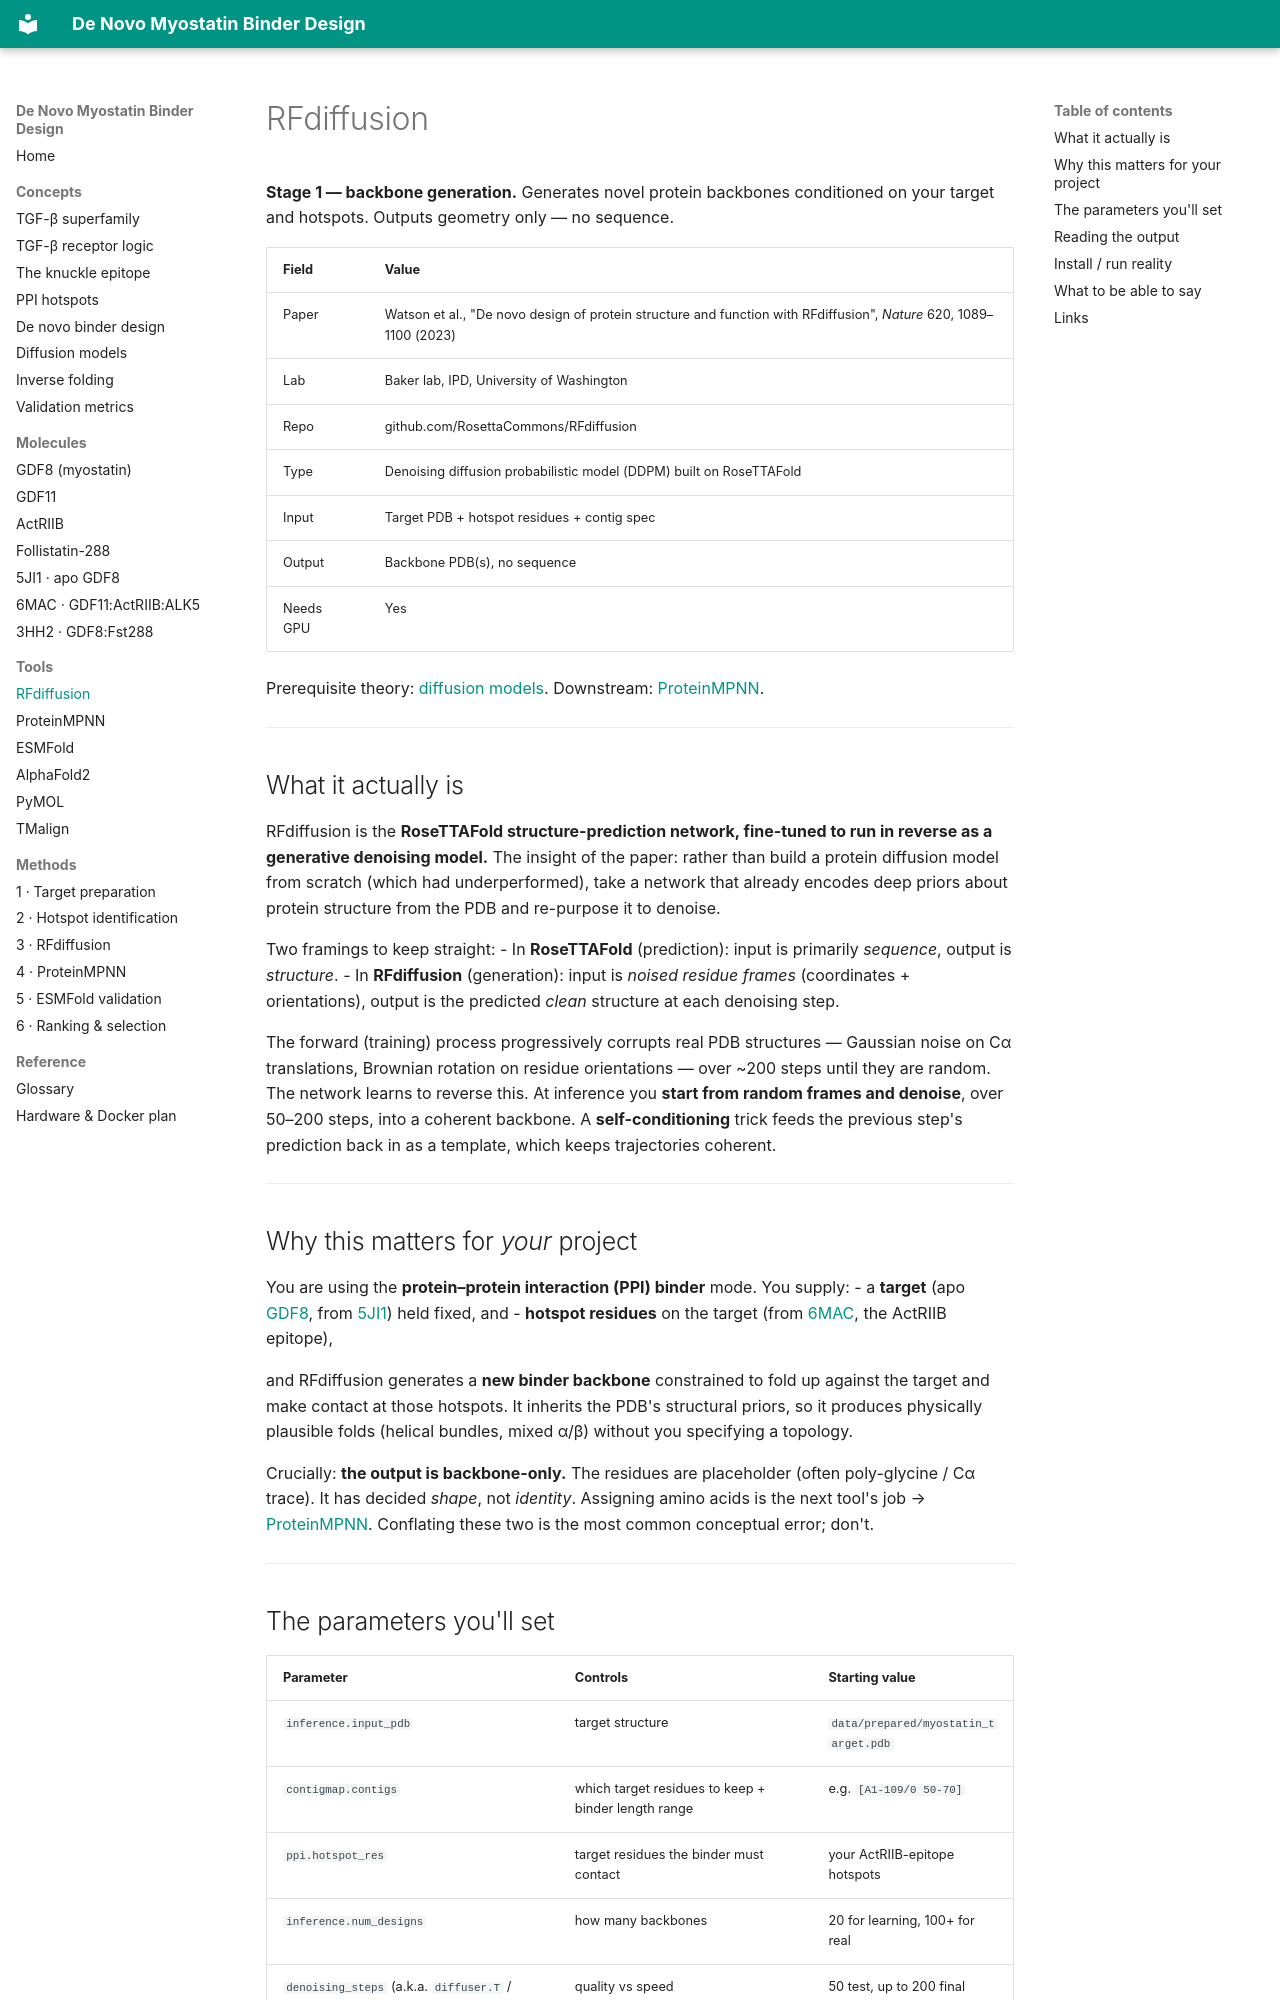

repository: beleonattila/myostatin-binder-design · page: tools/RFdiffusion/index.html · generator: mkdocs

# RFdiffusion

**Stage 1 — backbone generation.** Generates novel protein backbones conditioned on your target and hotspots. Outputs geometry only — no sequence.

| Field | Value |
|-------|-------|
| Paper | Watson et al., "De novo design of protein structure and function with RFdiffusion", *Nature* 620, 1089–1100 (2023) |
| Lab | Baker lab, IPD, University of Washington |
| Repo | github.com/RosettaCommons/RFdiffusion |
| Type | Denoising diffusion probabilistic model (DDPM) built on RoseTTAFold |
| Input | Target PDB + hotspot residues + contig spec |
| Output | Backbone PDB(s), no sequence |
| Needs GPU | Yes |

Prerequisite theory: [diffusion models](../concepts/diffusion-models.md). Downstream: [ProteinMPNN](ProteinMPNN.md).

---

## What it actually is

RFdiffusion is the **RoseTTAFold structure-prediction network, fine-tuned to run in reverse as a generative denoising model.** The insight of the paper: rather than build a protein diffusion model from scratch (which had underperformed), take a network that already encodes deep priors about protein structure from the PDB and re-purpose it to denoise.

Two framings to keep straight:
- In **RoseTTAFold** (prediction): input is primarily *sequence*, output is *structure*.
- In **RFdiffusion** (generation): input is *noised residue frames* (coordinates + orientations), output is the predicted *clean* structure at each denoising step.

The forward (training) process progressively corrupts real PDB structures — Gaussian noise on Cα translations, Brownian rotation on residue orientations — over ~200 steps until they are random. The network learns to reverse this. At inference you **start from random frames and denoise**, over 50–200 steps, into a coherent backbone. A **self-conditioning** trick feeds the previous step's prediction back in as a template, which keeps trajectories coherent.

---

## Why this matters for *your* project

You are using the **protein–protein interaction (PPI) binder** mode. You supply:
- a **target** (apo [GDF8](../molecules/GDF8.md), from [5JI1](../molecules/5JI1.md)) held fixed, and
- **hotspot residues** on the target (from [6MAC](../molecules/6MAC.md), the ActRIIB epitope),

and RFdiffusion generates a **new binder backbone** constrained to fold up against the target and make contact at those hotspots. It inherits the PDB's structural priors, so it produces physically plausible folds (helical bundles, mixed α/β) without you specifying a topology.

Crucially: **the output is backbone-only.** The residues are placeholder (often poly-glycine / Cα trace). It has decided *shape*, not *identity*. Assigning amino acids is the next tool's job → [ProteinMPNN](ProteinMPNN.md). Conflating these two is the most common conceptual error; don't.

---
